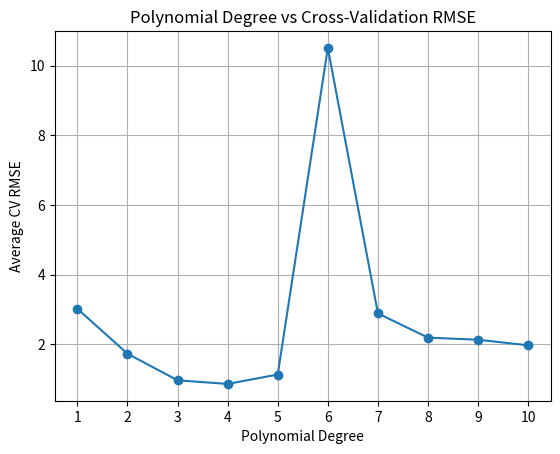
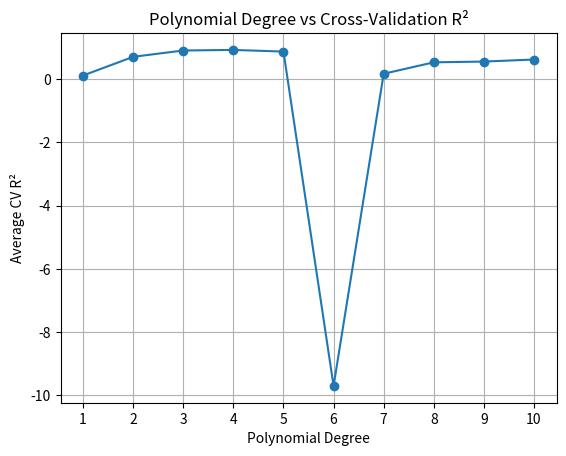

These figures' Python source, in order:
import matplotlib.pyplot as plt

degrees = [1, 2, 3, 4, 5, 6, 7, 8, 9, 10]

rmse = [
    3.0226931782456314,
    1.7319804618671903,
    0.9676771993564193,
    0.8633039327752228,
    1.1328880229046452,
    10.508236351440685,
    2.886927246924341,
    2.1913402511146876,
    2.131886989505784,
    1.971326217153996
]

plt.plot(degrees, rmse, marker="o")

plt.xlabel("Polynomial Degree")
plt.ylabel("Average CV RMSE")
plt.title("Polynomial Degree vs Cross-Validation RMSE")

plt.xticks(degrees)
plt.grid(True)

plt.show()

r2 = [
    0.11836760994329595,
    0.7100202897931368,
    0.9093837556618982,
    0.9278737004877794,
    0.875431169137354,
    -9.701464469156658,
    0.17396625658097792,
    0.5356743245208152,
    0.5593712738997785,
    0.624382502021564
]

plt.plot(degrees, r2, marker="o")

plt.xlabel("Polynomial Degree")
plt.ylabel("Average CV R²")
plt.title("Polynomial Degree vs Cross-Validation R²")

plt.xticks(degrees)
plt.grid(True)

plt.show()
